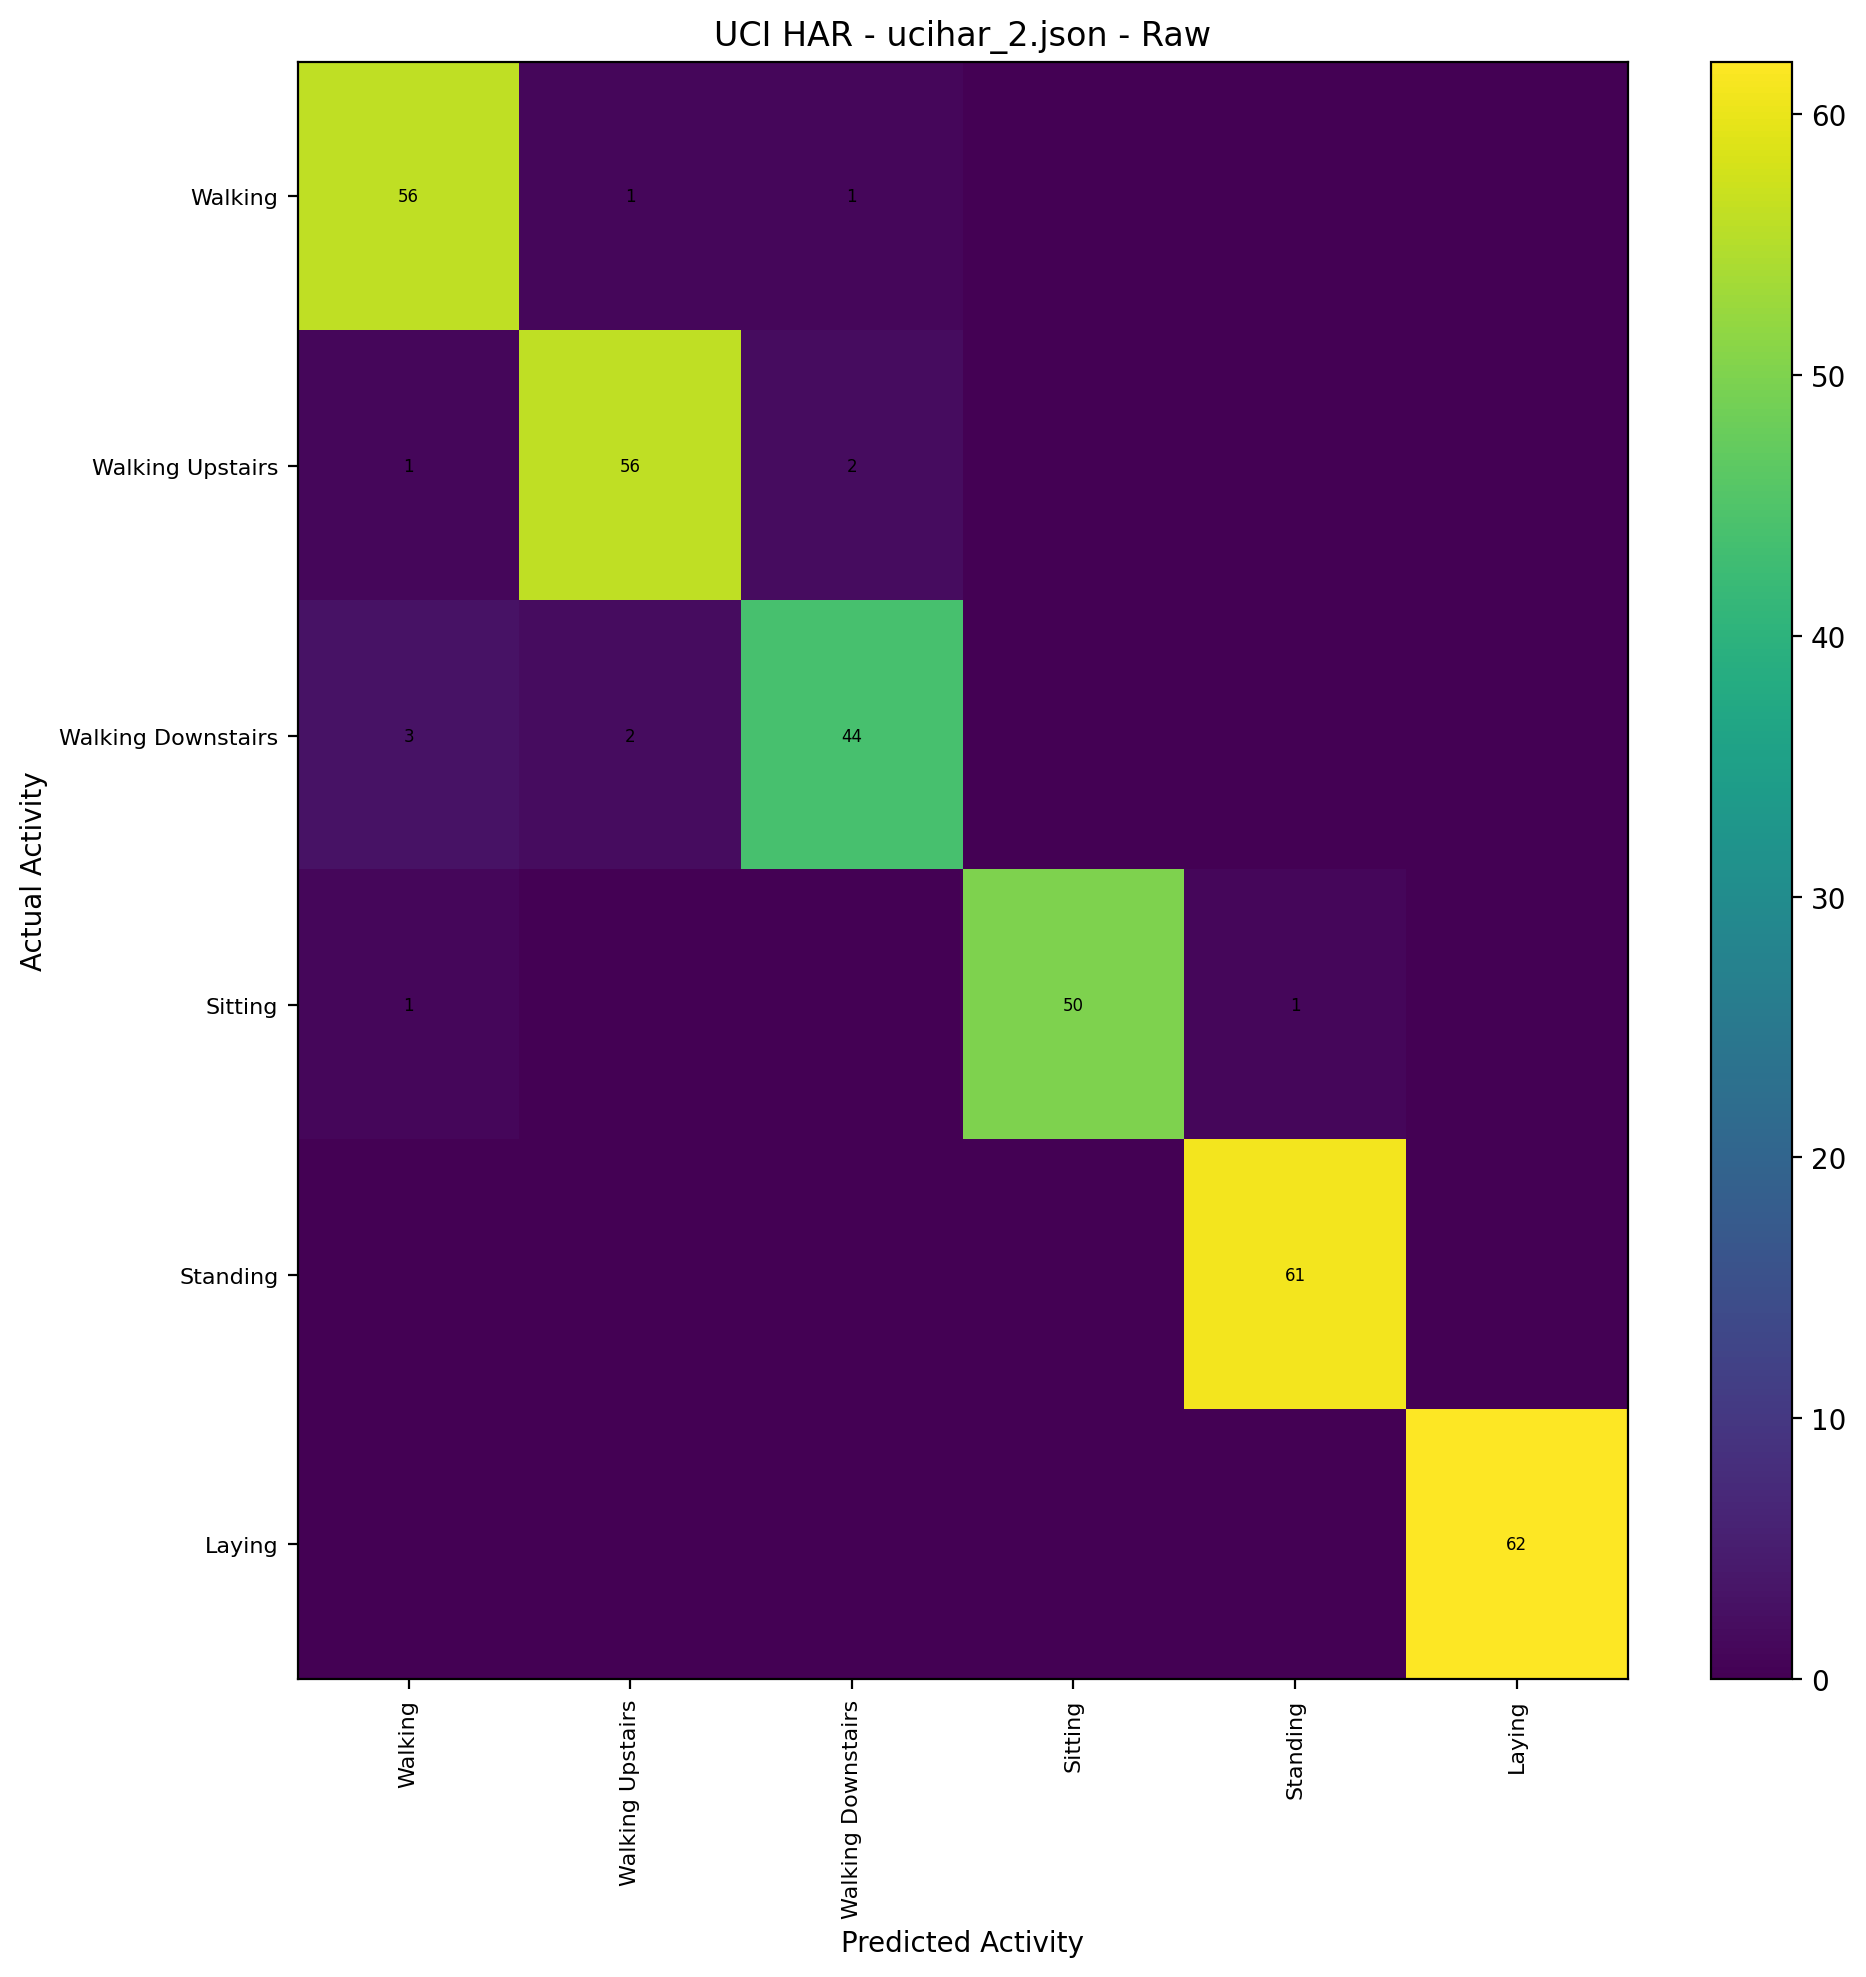

The data file committed next to this chart (first rows):
Actual, 0, 1, 2, 3, 4, 5
0, 56, 1, 1, 0, 0, 0
1, 1, 56, 2, 0, 0, 0
2, 3, 2, 44, 0, 0, 0
3, 1, 0, 0, 50, 1, 0
4, 0, 0, 0, 0, 61, 0
5, 0, 0, 0, 0, 0, 62
